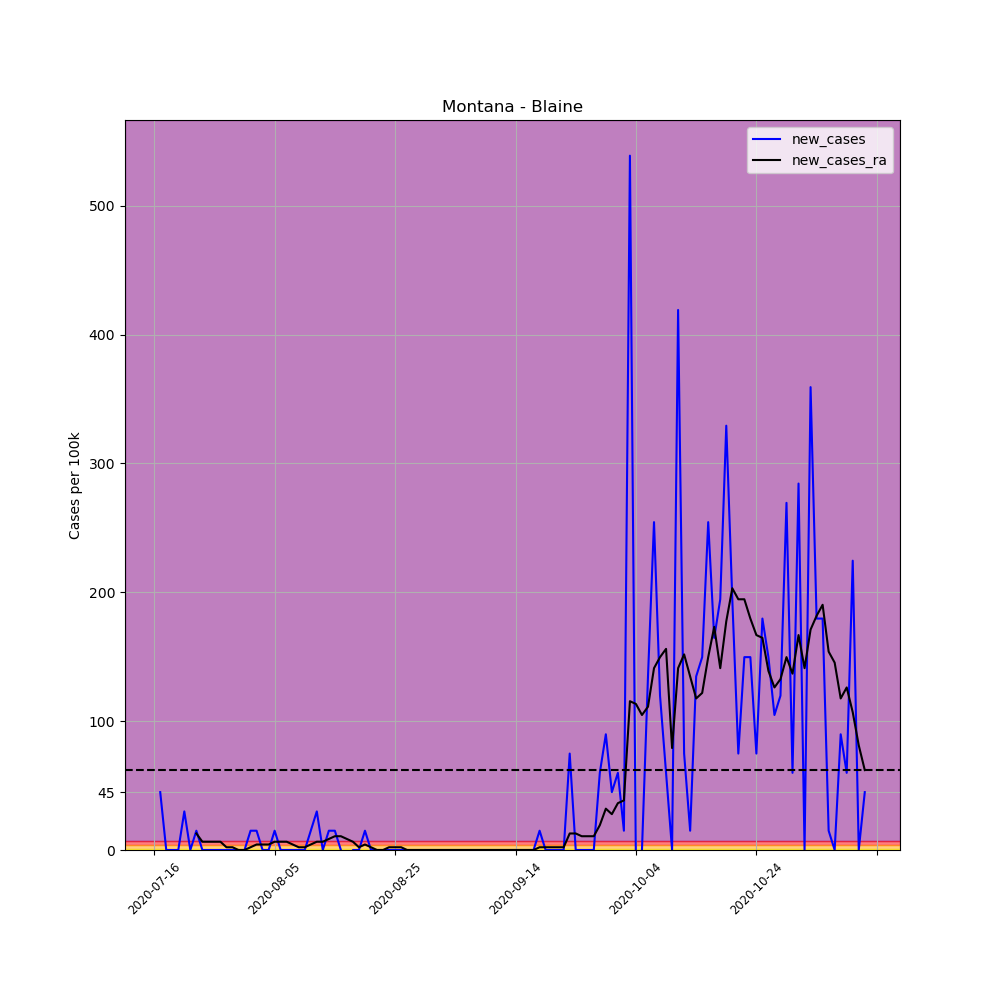

The table this chart was drawn from, first rows:
, date, county, state, fips, cases, deaths, COUNTY, STNAME, CTYNAME, POPESTIMATE2019, per_100k, per_100k_ra, new_cases, new_cases_ra
695704, 2020-07-16, Blaine, Montana, 30005, 1, 0, 5, Montana, Blaine, 6681, 14.97, , , 
695705, 2020-07-17, Blaine, Montana, 30005, 4, 0, 5, Montana, Blaine, 6681, 59.87, , 44.9, 
695706, 2020-07-18, Blaine, Montana, 30005, 4, 0, 5, Montana, Blaine, 6681, 59.87, , 0.0, 
695707, 2020-07-19, Blaine, Montana, 30005, 4, 0, 5, Montana, Blaine, 6681, 59.87, , 0.0, 
695708, 2020-07-20, Blaine, Montana, 30005, 4, 0, 5, Montana, Blaine, 6681, 59.87, , 0.0, 
695709, 2020-07-21, Blaine, Montana, 30005, 6, 0, 5, Montana, Blaine, 6681, 89.81, , 29.94, 
695710, 2020-07-22, Blaine, Montana, 30005, 6, 0, 5, Montana, Blaine, 6681, 89.81, 62.01, 0.0, 
695711, 2020-07-23, Blaine, Montana, 30005, 7, 0, 5, Montana, Blaine, 6681, 104.8, 74.84, 14.97, 12.83
695712, 2020-07-24, Blaine, Montana, 30005, 7, 0, 5, Montana, Blaine, 6681, 104.8, 81.25, 0.0, 6.415
695713, 2020-07-25, Blaine, Montana, 30005, 7, 0, 5, Montana, Blaine, 6681, 104.8, 87.67, 0.0, 6.415
695714, 2020-07-26, Blaine, Montana, 30005, 7, 0, 5, Montana, Blaine, 6681, 104.8, 94.08, 0.0, 6.415
695715, 2020-07-27, Blaine, Montana, 30005, 7, 0, 5, Montana, Blaine, 6681, 104.8, 100.5, 0.0, 6.415
695716, 2020-07-28, Blaine, Montana, 30005, 7, 0, 5, Montana, Blaine, 6681, 104.8, 102.6, 0.0, 2.138
695717, 2020-07-29, Blaine, Montana, 30005, 7, 0, 5, Montana, Blaine, 6681, 104.8, 104.8, 0.0, 2.138
695718, 2020-07-30, Blaine, Montana, 30005, 7, 0, 5, Montana, Blaine, 6681, 104.8, 104.8, 0.0, 0.0
695719, 2020-07-31, Blaine, Montana, 30005, 7, 0, 5, Montana, Blaine, 6681, 104.8, 104.8, 0.0, 0.0
695720, 2020-08-01, Blaine, Montana, 30005, 8, 0, 5, Montana, Blaine, 6681, 119.7, 106.9, 14.97, 2.138
695721, 2020-08-02, Blaine, Montana, 30005, 9, 0, 5, Montana, Blaine, 6681, 134.7, 111.2, 14.97, 4.277
695722, 2020-08-03, Blaine, Montana, 30005, 9, 0, 5, Montana, Blaine, 6681, 134.7, 115.5, 0.0, 4.277
695723, 2020-08-04, Blaine, Montana, 30005, 9, 0, 5, Montana, Blaine, 6681, 134.7, 119.7, 0.0, 4.277
695724, 2020-08-05, Blaine, Montana, 30005, 10, 0, 5, Montana, Blaine, 6681, 149.7, 126.2, 14.97, 6.415
695725, 2020-08-06, Blaine, Montana, 30005, 10, 0, 5, Montana, Blaine, 6681, 149.7, 132.6, 0.0, 6.415
695726, 2020-08-07, Blaine, Montana, 30005, 10, 0, 5, Montana, Blaine, 6681, 149.7, 139, 0.0, 6.415
695727, 2020-08-08, Blaine, Montana, 30005, 10, 0, 5, Montana, Blaine, 6681, 149.7, 143.3, 0.0, 4.277
695728, 2020-08-09, Blaine, Montana, 30005, 10, 0, 5, Montana, Blaine, 6681, 149.7, 145.4, 0.0, 2.138
695729, 2020-08-10, Blaine, Montana, 30005, 10, 0, 5, Montana, Blaine, 6681, 149.7, 147.5, 0.0, 2.138
695730, 2020-08-11, Blaine, Montana, 30005, 11, 0, 5, Montana, Blaine, 6681, 164.6, 151.8, 14.97, 4.277
695731, 2020-08-12, Blaine, Montana, 30005, 13, 0, 5, Montana, Blaine, 6681, 194.6, 158.2, 29.94, 6.415
695732, 2020-08-13, Blaine, Montana, 30005, 13, 0, 5, Montana, Blaine, 6681, 194.6, 164.6, 0.0, 6.415
695733, 2020-08-14, Blaine, Montana, 30005, 14, 0, 5, Montana, Blaine, 6681, 209.5, 173.2, 14.97, 8.553
695734, 2020-08-15, Blaine, Montana, 30005, 15, 0, 5, Montana, Blaine, 6681, 224.5, 183.9, 14.97, 10.69
695735, 2020-08-16, Blaine, Montana, 30005, 15, 0, 5, Montana, Blaine, 6681, 224.5, 194.6, 0.0, 10.69
695736, 2020-08-17, Blaine, Montana, 30005, 14, 0, 5, Montana, Blaine, 6681, 209.5, 203.1, -14.97, 8.553
695737, 2020-08-18, Blaine, Montana, 30005, 14, 0, 5, Montana, Blaine, 6681, 209.5, 209.5, 0.0, 6.415
695738, 2020-08-19, Blaine, Montana, 30005, 14, 0, 5, Montana, Blaine, 6681, 209.5, 211.7, 0.0, 2.138
695739, 2020-08-20, Blaine, Montana, 30005, 15, 0, 5, Montana, Blaine, 6681, 224.5, 216, 14.97, 4.277
695740, 2020-08-21, Blaine, Montana, 30005, 15, 0, 5, Montana, Blaine, 6681, 224.5, 218.1, 0.0, 2.138
695741, 2020-08-22, Blaine, Montana, 30005, 15, 0, 5, Montana, Blaine, 6681, 224.5, 218.1, 0.0, 0.0
695742, 2020-08-23, Blaine, Montana, 30005, 15, 0, 5, Montana, Blaine, 6681, 224.5, 218.1, 0.0, 0.0
695743, 2020-08-24, Blaine, Montana, 30005, 15, 0, 5, Montana, Blaine, 6681, 224.5, 220.2, 0.0, 2.138
695744, 2020-08-25, Blaine, Montana, 30005, 15, 0, 5, Montana, Blaine, 6681, 224.5, 222.4, 0.0, 2.138
695745, 2020-08-26, Blaine, Montana, 30005, 15, 0, 5, Montana, Blaine, 6681, 224.5, 224.5, 0.0, 2.138
695746, 2020-08-27, Blaine, Montana, 30005, 15, 0, 5, Montana, Blaine, 6681, 224.5, 224.5, 0.0, 0.0
695747, 2020-08-28, Blaine, Montana, 30005, 15, 0, 5, Montana, Blaine, 6681, 224.5, 224.5, 0.0, 0.0
695748, 2020-08-29, Blaine, Montana, 30005, 15, 0, 5, Montana, Blaine, 6681, 224.5, 224.5, 0.0, 0.0
695749, 2020-08-30, Blaine, Montana, 30005, 15, 0, 5, Montana, Blaine, 6681, 224.5, 224.5, 0.0, 0.0
695750, 2020-08-31, Blaine, Montana, 30005, 15, 0, 5, Montana, Blaine, 6681, 224.5, 224.5, 0.0, 0.0
695751, 2020-09-01, Blaine, Montana, 30005, 15, 0, 5, Montana, Blaine, 6681, 224.5, 224.5, 0.0, 0.0
695752, 2020-09-02, Blaine, Montana, 30005, 15, 0, 5, Montana, Blaine, 6681, 224.5, 224.5, 0.0, 0.0
695753, 2020-09-03, Blaine, Montana, 30005, 15, 0, 5, Montana, Blaine, 6681, 224.5, 224.5, 0.0, 0.0
695754, 2020-09-04, Blaine, Montana, 30005, 15, 0, 5, Montana, Blaine, 6681, 224.5, 224.5, 0.0, 0.0
695755, 2020-09-05, Blaine, Montana, 30005, 15, 0, 5, Montana, Blaine, 6681, 224.5, 224.5, 0.0, 0.0
695756, 2020-09-06, Blaine, Montana, 30005, 15, 0, 5, Montana, Blaine, 6681, 224.5, 224.5, 0.0, 0.0
695757, 2020-09-07, Blaine, Montana, 30005, 15, 0, 5, Montana, Blaine, 6681, 224.5, 224.5, 0.0, 0.0
695758, 2020-09-08, Blaine, Montana, 30005, 15, 0, 5, Montana, Blaine, 6681, 224.5, 224.5, 0.0, 0.0
695759, 2020-09-09, Blaine, Montana, 30005, 15, 0, 5, Montana, Blaine, 6681, 224.5, 224.5, 0.0, 0.0
695760, 2020-09-10, Blaine, Montana, 30005, 15, 0, 5, Montana, Blaine, 6681, 224.5, 224.5, 0.0, 0.0
695761, 2020-09-11, Blaine, Montana, 30005, 15, 0, 5, Montana, Blaine, 6681, 224.5, 224.5, 0.0, 0.0
695762, 2020-09-12, Blaine, Montana, 30005, 15, 0, 5, Montana, Blaine, 6681, 224.5, 224.5, 0.0, 0.0
695763, 2020-09-13, Blaine, Montana, 30005, 15, 0, 5, Montana, Blaine, 6681, 224.5, 224.5, 0.0, 0.0
... 59 more rows
